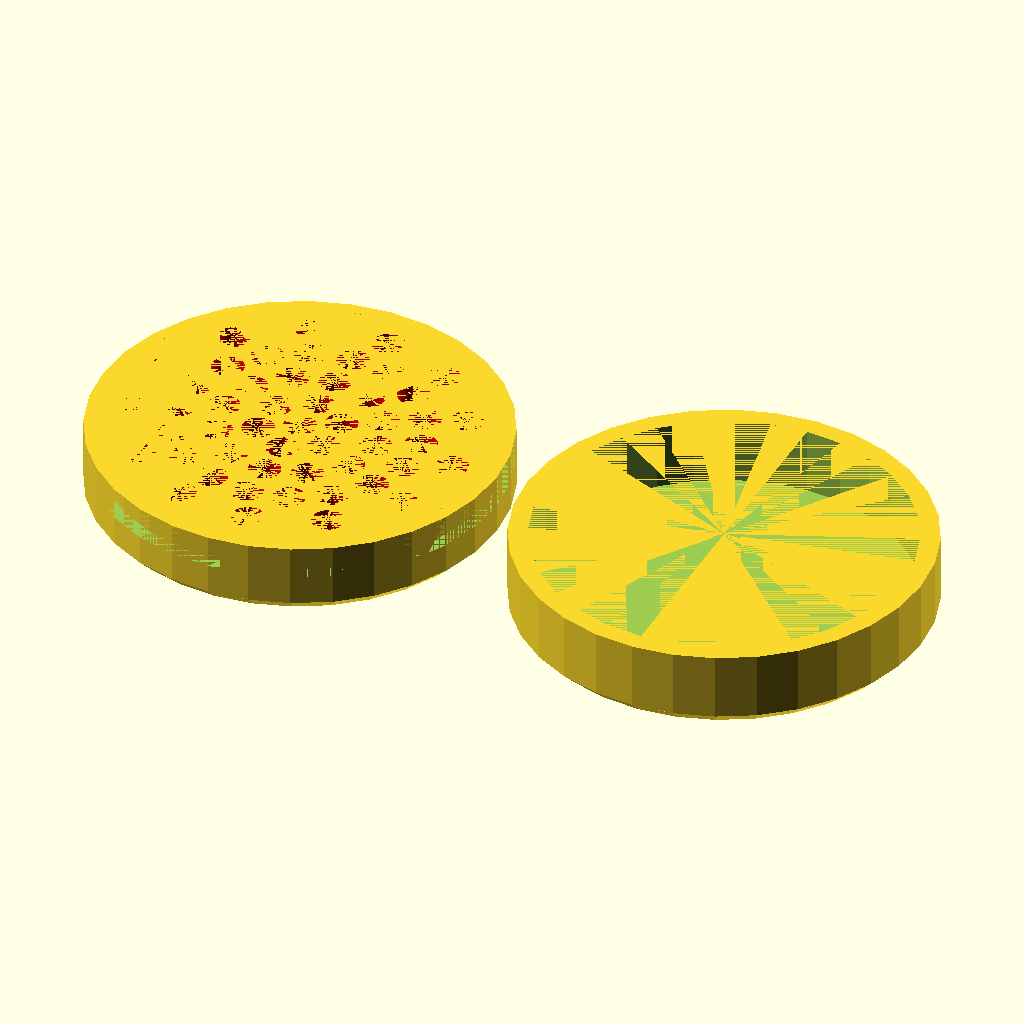
Cell 1 — every parameter at its default value.
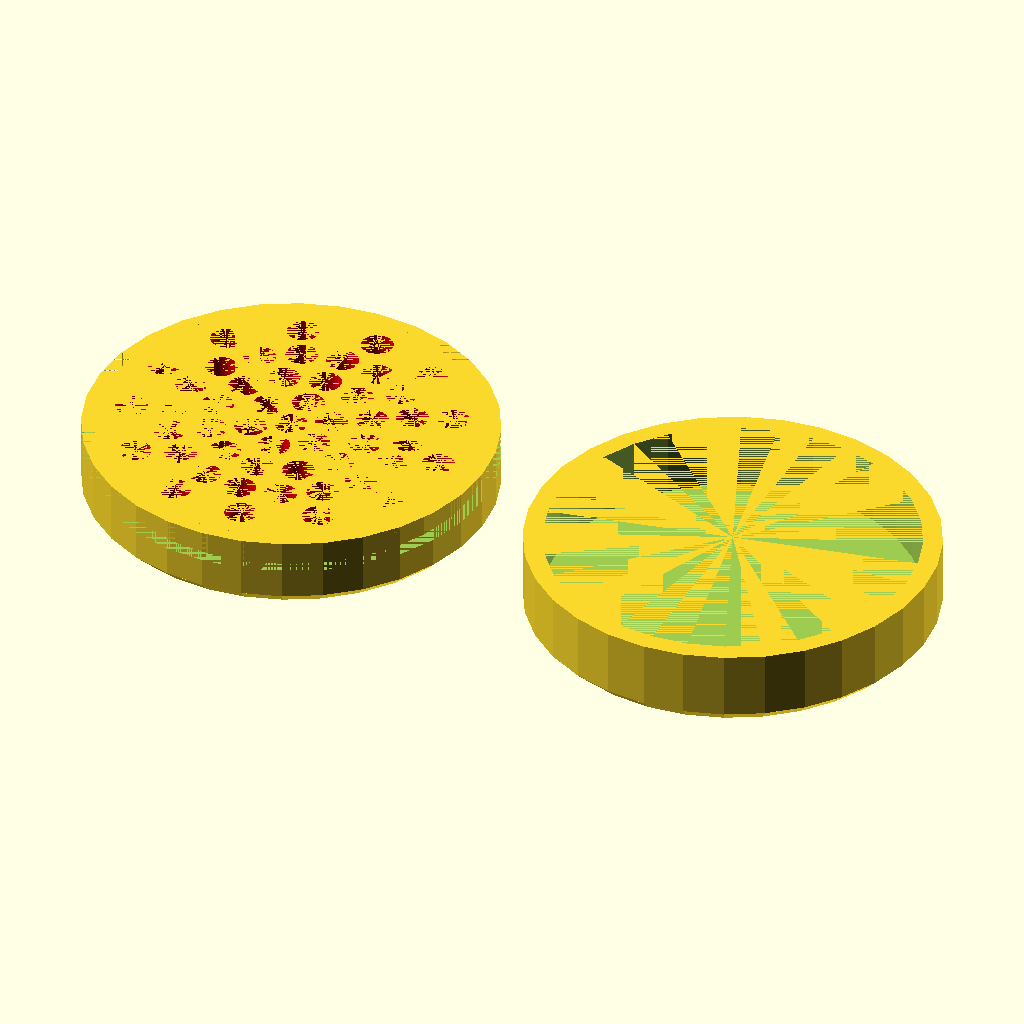
Cell 2: the same model with render_gap = 20.
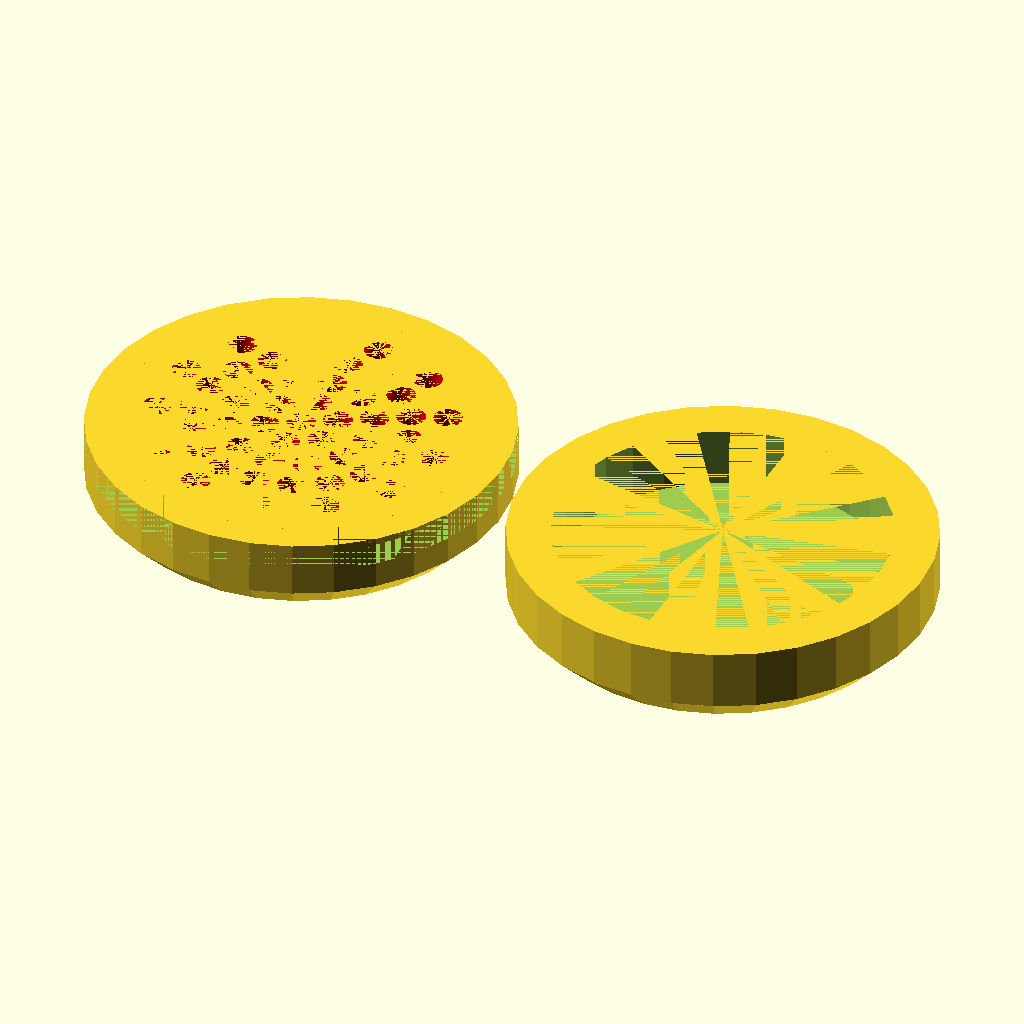
Cell 3: wall_thickness = 10 (everything else at default).
All cells are drawn from the same view direction (rotation 55°, 0°, 25°, orthographic, colour scheme Cornfield), but the view is re-fitted for each cell, so position and scale can differ between cells as well as the parameter.
Source of the model, openscad-cylinder-container.scad:
/*
Author: David Freerksen, dfreerksen@gmail.com
Created: 10/06/2026
Last Updated: 10/13/2026
*/

use <threads.scad> // https://github.com/rcolyer/threads-scad/
use <knurled.scad> // https://github.com/smkent/knurled-openscad/

/* [Display] */

// Parts to render
render_part = "both"; // [both, top, bottom]

// Gap between rendered parts (mm)
render_gap = 10; // [5:20]

/* [Properties] */

// Inner diameter of container (mm)
// internal_diameter = 50; // [10:255]

// Wall thickness (mm)
wall_thickness = 4; // [2:10]

/* [Holes] */

// Diameter of single hole (mm)
// hole_diameter = 11.96; // [1:50]

// Number of holes
// hole_count = 7; // [3:10]

// Hole spacing (mm)
// hole_spacing = 5; // [0:20]

// Hole gap (mm)
// hole_gap = 0.3; // [0.01:1]

/* [Thread] */

// Height of threaded section (mm)
thread_height = 10; // [10:50]

// Thread pitch
thread_pitch = 3.5; // [3:0.5:6]

// Tolerance for fit (mm)
thread_tolerance = 0.2; // [0.1:0.1:1.0]

// Angle of thread tooth (degrees)
thread_angle = 30; // [25:5:90]

/* [Knurling] */

// Knurling gap
knurling_gap = 4; // [2:0.5:5]

// Knurling width
knurling_width = 3; // [2:0.5:5]

// Knurling height
knurling_height = 4; // [2:0.5:6]

// Knurling depth
knurling_depth = 1.5; // [0.5:0.1:3]

// Knurling bevel
knurling_bevel = 2; // [0:0.1:3]

// Knurling smooth
knurling_smooth = 20; // [0:1:100]

/* [Bottom] */

// Height of the inside of the base (mm)
// bottom_height = 51.2; // [10:255]

/* [Top] */

// Height of the inside of the lid (mm)
// top_height = 19.9; // [10:255]

module __Customizer_Limit__ () {}

$fn = $preview ? 32 : 128;

/* Caliber Overrides */
// include <caliber/22-lr.scad>
// include <caliber/38-special.scad>
// include <caliber/30-30-win.scad>
include <caliber/9mm.scad>

// Main rendering logic
if (render_part == "both") {
    container_bottom();
    translate([(internal_diameter + (3 * wall_thickness)) + render_gap, 0, 0])
        container_top();
} else if (render_part == "bottom") {
    container_bottom();
} else if (render_part == "top") {
    container_top();
}

// Container Bottom with Recessed Threads
module container_bottom () {
    assert(bottom_height >= thread_height, "Bottom height must be greater than or equal to thread height");

    union () {
        difference () {
            union () {
                difference () {
                    // Body
                    translate([0, 0, wall_thickness])
                        cylinder(h = bottom_height, d = (internal_diameter + (3 * wall_thickness)), center = false);

                    // Thread cutout
                    translate([0, 0, (bottom_height + wall_thickness - thread_height)])
                        difference () {
                            cylinder(h = thread_height, d = (internal_diameter + (3 * wall_thickness)), center = false);

                            cylinder(h = thread_height, d = (internal_diameter + wall_thickness), center = false);
                        }
                }

                // Thread
                if (!$preview) {
                    translate([0, 0, (bottom_height + wall_thickness - thread_height)])
                        ScrewThread(outer_diam = (internal_diameter + (2 * wall_thickness)),
                                    height = thread_height,
                                    pitch = thread_pitch,
                                    tooth_angle = thread_angle,
                                    tolerance = (thread_tolerance * -1));
                }

                // Knurling
                if (!$preview) {
                    translate([0, 0, wall_thickness])
                        knurled_cylinder(height = (bottom_height - thread_height - knurling_gap),
                                        diameter = (internal_diameter + (3 * wall_thickness)),
                                        knurl_width = knurling_width,
                                        knurl_height = knurling_height,
                                        knurl_depth = knurling_depth,
                                        bevel = knurling_bevel,
                                        smooth = knurling_smooth);
                }
            }

            // Holes
            translate([0, 0, wall_thickness])
                color("red")
                container_holes();

            // // Internal
            // translate([0, 0, wall_thickness])
            //     cylinder(h = bottom_height, d = internal_diameter, center = false);
        }

        // Base
        cylinder(h = wall_thickness, d1 = (internal_diameter + wall_thickness), d2 = (internal_diameter + (3 * wall_thickness)), center = false);
    }
}

// Container Lid with Internal Threads
module container_top () {
    modified_top_height = top_height + thread_height + hole_gap;

    assert(modified_top_height >= thread_height, "Top height must be greater than or equal to thread height");

    difference () {
        union () {
            // Body
            translate([0, 0, wall_thickness])
                cylinder(h = modified_top_height, d = (internal_diameter + (3 * wall_thickness)), center = false);

            // Knurling
            if (!$preview) {
                translate([0, 0, wall_thickness])
                    knurled_cylinder(height = (modified_top_height - knurling_gap),
                                    diameter = (internal_diameter + (3 * wall_thickness)),
                                    knurl_width = knurling_width,
                                    knurl_height = knurling_height,
                                    knurl_depth = knurling_depth,
                                    bevel = knurling_bevel,
                                    smooth = knurling_smooth);
            }

            // Base
            cylinder(h = wall_thickness, d1 = (internal_diameter + wall_thickness), d2 = (internal_diameter + (3 * wall_thickness)), center = false);
        }

        // Thread
        if (!$preview) {
            translate([0, 0, (modified_top_height + wall_thickness - thread_height)])
                rotate(180)
                ScrewThread(outer_diam=(internal_diameter + (2 * wall_thickness)),
                            height=thread_height,
                            pitch=thread_pitch,
                            tooth_angle=thread_angle,
                            tolerance=thread_tolerance * -1);
        }

        // Internal
        translate([0, 0, wall_thickness])
            cylinder(h = modified_top_height, d = internal_diameter, center = false);
    }
}

// Full size of ring k, spaced so center-to-center chord equals hole_diameter + hole_gap + hole_spacing (ring 0 is the center hole).
function hole_ring_angle_step (k) = 2 * asin(1 / (2 * k));
function hole_ring_size (k) = (k == 0) ? 1 : floor(360 / hole_ring_angle_step(k));

// Running total of holes through ring k at full size.
function hole_cum_count (k) = (k == 0) ? 1 : hole_cum_count(k - 1) + hole_ring_size(k);

// First ring index whose running total reaches hole_count, capped at max_ring.
function hole_cutoff_ring (k, max_ring) =
    (hole_cum_count(k) >= hole_count || k >= max_ring) ? k : hole_cutoff_ring(k + 1, max_ring);

module container_holes () {
    // hole_gap nudges the diameter used for spacing math only (not the printed hole size),
    // giving fine control over how tight or loose the packing is on top of hole_spacing.
    spacing_diameter = hole_diameter + hole_gap;

    field_radius = internal_diameter / 2;
    ring_pitch = spacing_diameter + hole_spacing;
    max_center_radius = field_radius - (spacing_diameter / 2);

    if (max_center_radius >= 0) {
        max_ring = floor(max_center_radius / ring_pitch);
        cutoff_ring = hole_cutoff_ring(0, max_ring);

        // Holes still wanted by the time the outermost (cutoff) ring is reached, clamped to what that ring
        // can actually hold — trims the last ring down so the total matches hole_count exactly.
        prev_cum = (cutoff_ring == 0) ? 0 : hole_cum_count(cutoff_ring - 1);
        cutoff_ring_size = max(0, min(hole_count - prev_cum, hole_ring_size(cutoff_ring)));

        // Concentric rings, each successive ring rotated half a step from the last for the staggered look.
        for (k = [0 : cutoff_ring]) {
            ring_size = (k == cutoff_ring) ? cutoff_ring_size : hole_ring_size(k);

            if (ring_size > 0) {
                if (k == 0) {
                    cylinder(h = bottom_height, d = hole_diameter, center = false);
                } else {
                    angle_offset = (k % 2 == 1) ? (180 / ring_size) : 0;

                    for (j = [0 : ring_size - 1]) {
                        angle = (j * (360 / ring_size)) + angle_offset;
                        translate([k * ring_pitch * cos(angle), k * ring_pitch * sin(angle), 0])
                            cylinder(h = bottom_height, d = hole_diameter, center = false);
                    }
                }
            }
        }
    }
}
Parameter table extracted from the source (name, type, default, range or options):
render_part: string, default "both", options "both", "top", "bottom"
render_gap: number, default 10, range 5 to 20
wall_thickness: number, default 4, range 2 to 10
thread_height: number, default 10, range 10 to 50
thread_pitch: number, default 3.5, range 3 to 6, step 0.5
thread_tolerance: number, default 0.2, range 0.1 to 1, step 0.1
thread_angle: number, default 30, range 25 to 90, step 5
knurling_gap: number, default 4, range 2 to 5, step 0.5
knurling_width: number, default 3, range 2 to 5, step 0.5
knurling_height: number, default 4, range 2 to 6, step 0.5
knurling_depth: number, default 1.5, range 0.5 to 3, step 0.1
knurling_bevel: number, default 2, range 0 to 3, step 0.1
knurling_smooth: number, default 20, range 0 to 100, step 1
